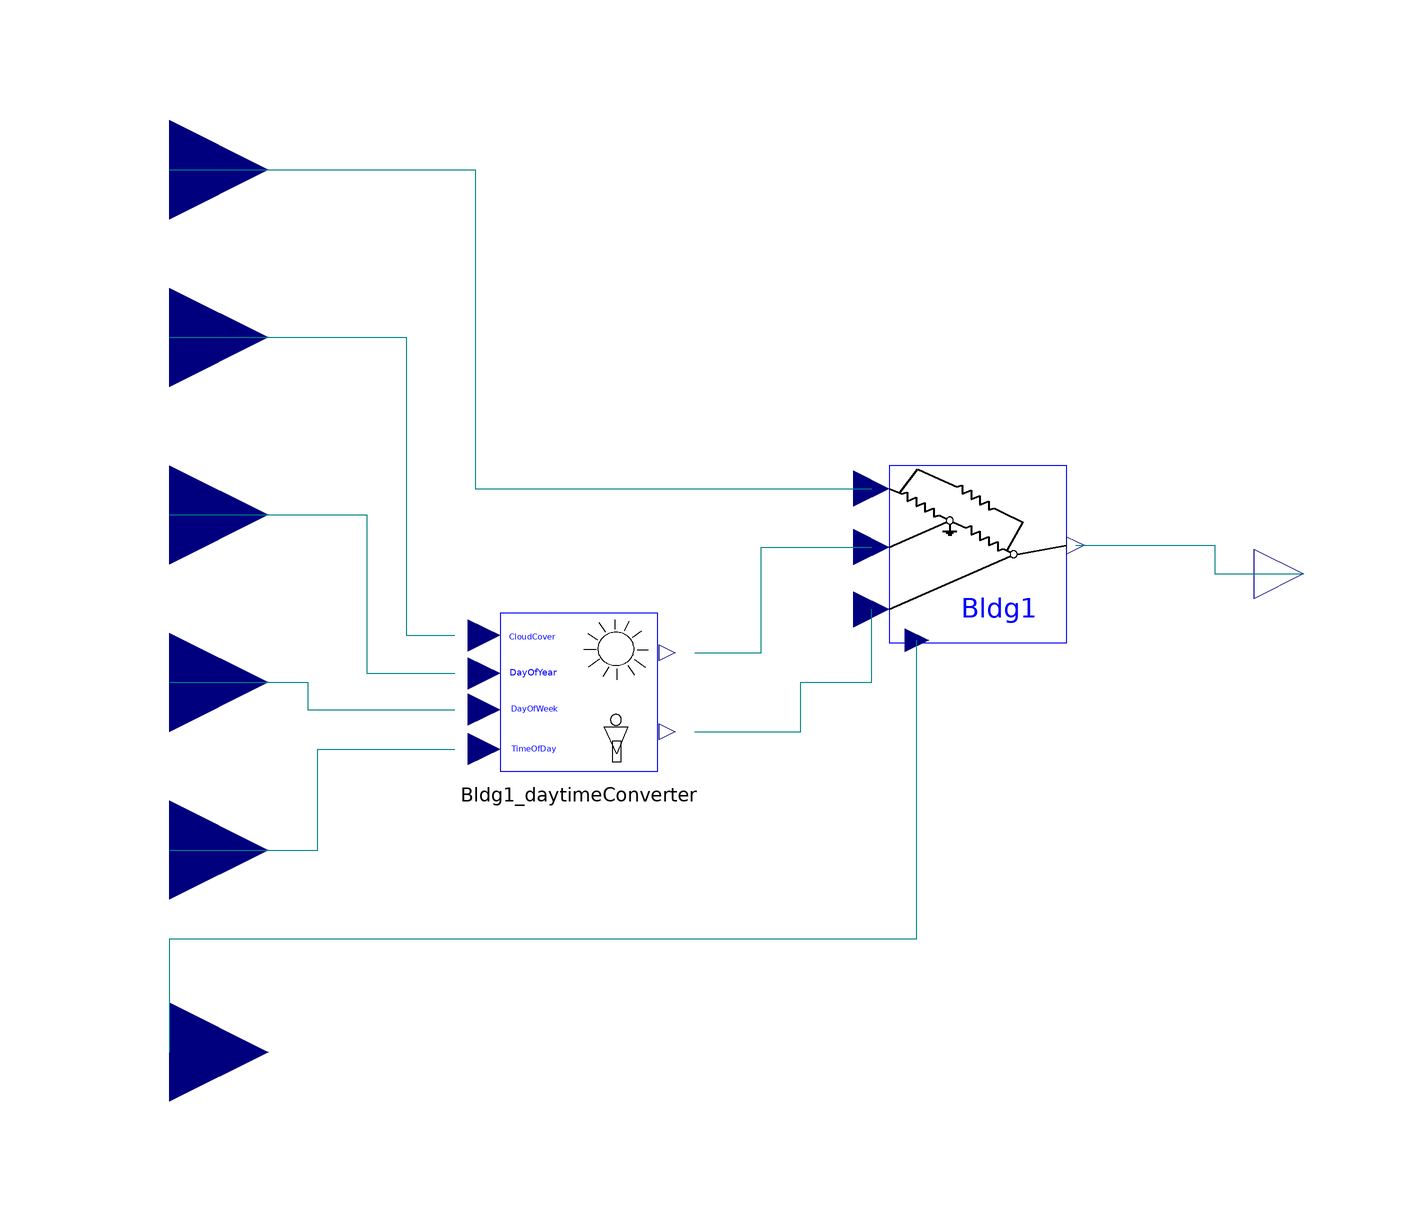

The Modelica model whose source follows is shown above as a component diagram (icons at their Placement, wires along their Line points).

model InverseModel1 
    "Converts time to Qsolar and Qinternal and uses the simple inverse building model to find Qload" 
    annotation (
      uses(Modelica(version="2.2.1")),
      Diagram,
      Icon(
        Rectangle(extent=[-100,100; 100,-100],
                                           style(
            color=3,
            rgbcolor={0,0,255},
            fillColor=7,
            rgbfillColor={255,255,255})),
        Text(
          extent=[-74,-42; 104,-82],
          style(
            color=3,
            rgbcolor={0,0,255},
            fillPattern=1),
          string="%name"),
        Text(
          extent=[-98,78; -54,98],
          style(
            color=3,
            rgbcolor={0,0,255},
            fillPattern=1),
          string="Tamb"),
        Text(
          extent=[-98,-38; -56,-60],
          style(
            color=3,
            rgbcolor={0,0,255},
            fillPattern=1),
          string="Time"),
        Text(
          extent=[104,50; 156,20],
          style(
            color=3,
            rgbcolor={0,0,255},
            fillPattern=1),
          string="Qload"),
        Text(
          extent=[-100,-76; -62,-98],
          style(color=3, rgbcolor={0,0,255}),
          string="SP"),
        Line(points=[-62,-22; 90,-22], style(
            color=0,
            rgbcolor={0,0,0},
            thickness=4,
            fillPattern=1)),
        Line(points=[-58,-32; -48,-22], style(
            color=0,
            rgbcolor={0,0,0},
            fillPattern=1)),
        Line(points=[-44,-32; -34,-22], style(
            color=0,
            rgbcolor={0,0,0},
            fillPattern=1)),
        Line(points=[-30,-32; -20,-22], style(
            color=0,
            rgbcolor={0,0,0},
            fillPattern=1)),
        Line(points=[-16,-32; -6,-22], style(
            color=0,
            rgbcolor={0,0,0},
            fillPattern=1)),
        Line(points=[-2,-32; 8,-22], style(
            color=0,
            rgbcolor={0,0,0},
            fillPattern=1)),
        Line(points=[14,-32; 24,-22], style(
            color=0,
            rgbcolor={0,0,0},
            fillPattern=1)),
        Line(points=[30,-32; 40,-22], style(
            color=0,
            rgbcolor={0,0,0},
            fillPattern=1)),
        Line(points=[46,-32; 56,-22], style(
            color=0,
            rgbcolor={0,0,0},
            fillPattern=1)),
        Line(points=[62,-32; 72,-22], style(
            color=0,
            rgbcolor={0,0,0},
            fillPattern=1)),
        Line(points=[76,-32; 86,-22], style(
            color=0,
            rgbcolor={0,0,0},
            fillPattern=1)),
        Line(points=[-58,34; 18,86; 88,34], style(
            color=0,
            rgbcolor={0,0,0},
            thickness=4,
            fillPattern=1)),
        Line(points=[-38,-22; -38,46], style(
            color=0,
            rgbcolor={0,0,0},
            thickness=2,
            fillPattern=1)),
        Line(points=[70,-22; 70,46], style(
            color=0,
            rgbcolor={0,0,0},
            thickness=2,
            fillPattern=1)),
        Text(
          extent=[24,16; 72,-24],
          style(color=0, rgbcolor={0,0,0}),
          string="I1"),
        Text(
          extent=[-96,68; -54,44],
          style(
            color=3,
            rgbcolor={0,0,255},
            fillPattern=1),
          string="Cloud"),
        Text(
          extent=[-98,30; -62,8],
          style(color=3, rgbcolor={0,0,255}),
          string="DayY"),
        Text(
          extent=[-98,-4; -56,-26],
          style(
            color=3,
            rgbcolor={0,0,255},
            fillPattern=1),
          string="DayW")));
    Modelica.Blocks.Interfaces.RealInput Tamb 
      annotation (extent=[-140,70; -100,110]);
    Modelica.Blocks.Interfaces.RealInput TimeOfDay 
      annotation (extent=[-140,-68; -100,-28]);
    Modelica.Blocks.Interfaces.RealOutput Qload 
      annotation (extent=[100,-2; 120,18]);
    InverseModel.BuildingThermalLoad Bldg1(UAeff_inst=7363.875) 
                            annotation (extent=[26,-6; 62,30]);
    InverseModel.GainsConverter Bldg1_daytimeConverter 
      annotation (extent=[-58,-32; -16,0]);
    Modelica.Blocks.Interfaces.RealInput SP annotation (extent=[-140,-110; -100,
          -68]);
    Modelica.Blocks.Interfaces.RealInput CloudCover 
      annotation (extent=[-140,36; -100,76]);
    Modelica.Blocks.Interfaces.RealInput DayOfYear 
      annotation (extent=[-140,0; -100,40]);
    Modelica.Blocks.Interfaces.RealInput DayOfWeek 
      annotation (extent=[-140,-34; -100,6]);
  equation 
    connect(Tamb, Bldg1.Tamb) annotation (points=[-120,90; -58,90; -58,25.32; 
          22.4,25.32],
                 style(
        color=74,
        rgbcolor={0,0,127},
        fillColor=10,
        rgbfillColor={95,95,95},
        fillPattern=1));
    connect(Bldg1.Qload, Qload) annotation (points=[63.8,13.8; 92,13.8; 92,8;
          110,8],                                                 style(
        color=74,
        rgbcolor={0,0,127},
        fillColor=10,
        rgbfillColor={95,95,95},
        fillPattern=1));
    connect(TimeOfDay, Bldg1_daytimeConverter.TimeOfDay) annotation (points=[-120,-48;
          -90,-48; -90,-27.52; -62.2,-27.52],style(
        color=74,
        rgbcolor={0,0,127},
        fillPattern=1));
    connect(Bldg1_daytimeConverter.Qsolar, Bldg1.Qsolar) annotation (points=[-13.48,
          -8; 0,-8; 0,13.44; 22.4,13.44],      style(
        color=74,
        rgbcolor={0,0,127},
        fillPattern=1));
    connect(Bldg1_daytimeConverter.Qinternal, Bldg1.Qinternal) annotation (points=[-13.48,
          -24; 8,-24; 8,-14; 22.4,-14; 22.4,0.84],     style(
        color=74,
        rgbcolor={0,0,127},
        fillPattern=1));
    connect(SP, Bldg1.ZoneTempSP) annotation (points=[-120,-89; -120,-66; 31.58,
          -66; 31.58,-5.46],
                       style(color=74, rgbcolor={0,0,127}));
    connect(CloudCover, Bldg1_daytimeConverter.CloudCover) annotation (points=[-120,56;
          -72,56; -72,-4.48; -62.2,-4.48],          style(color=74, rgbcolor={0,
            0,127}));
    connect(DayOfYear, Bldg1_daytimeConverter.DayOfYear) annotation (points=[-120,20;
          -80,20; -80,-12.16; -62.2,-12.16],        style(color=74, rgbcolor={0,
            0,127}));
    connect(DayOfWeek, Bldg1_daytimeConverter.DayOfWeek) annotation (points=[
          -120,-14; -92,-14; -92,-19.52; -62.2,-19.52], style(
        color=74,
        rgbcolor={0,0,127},
        fillColor=7,
        rgbfillColor={255,255,255},
        fillPattern=1));
  end InverseModel1;